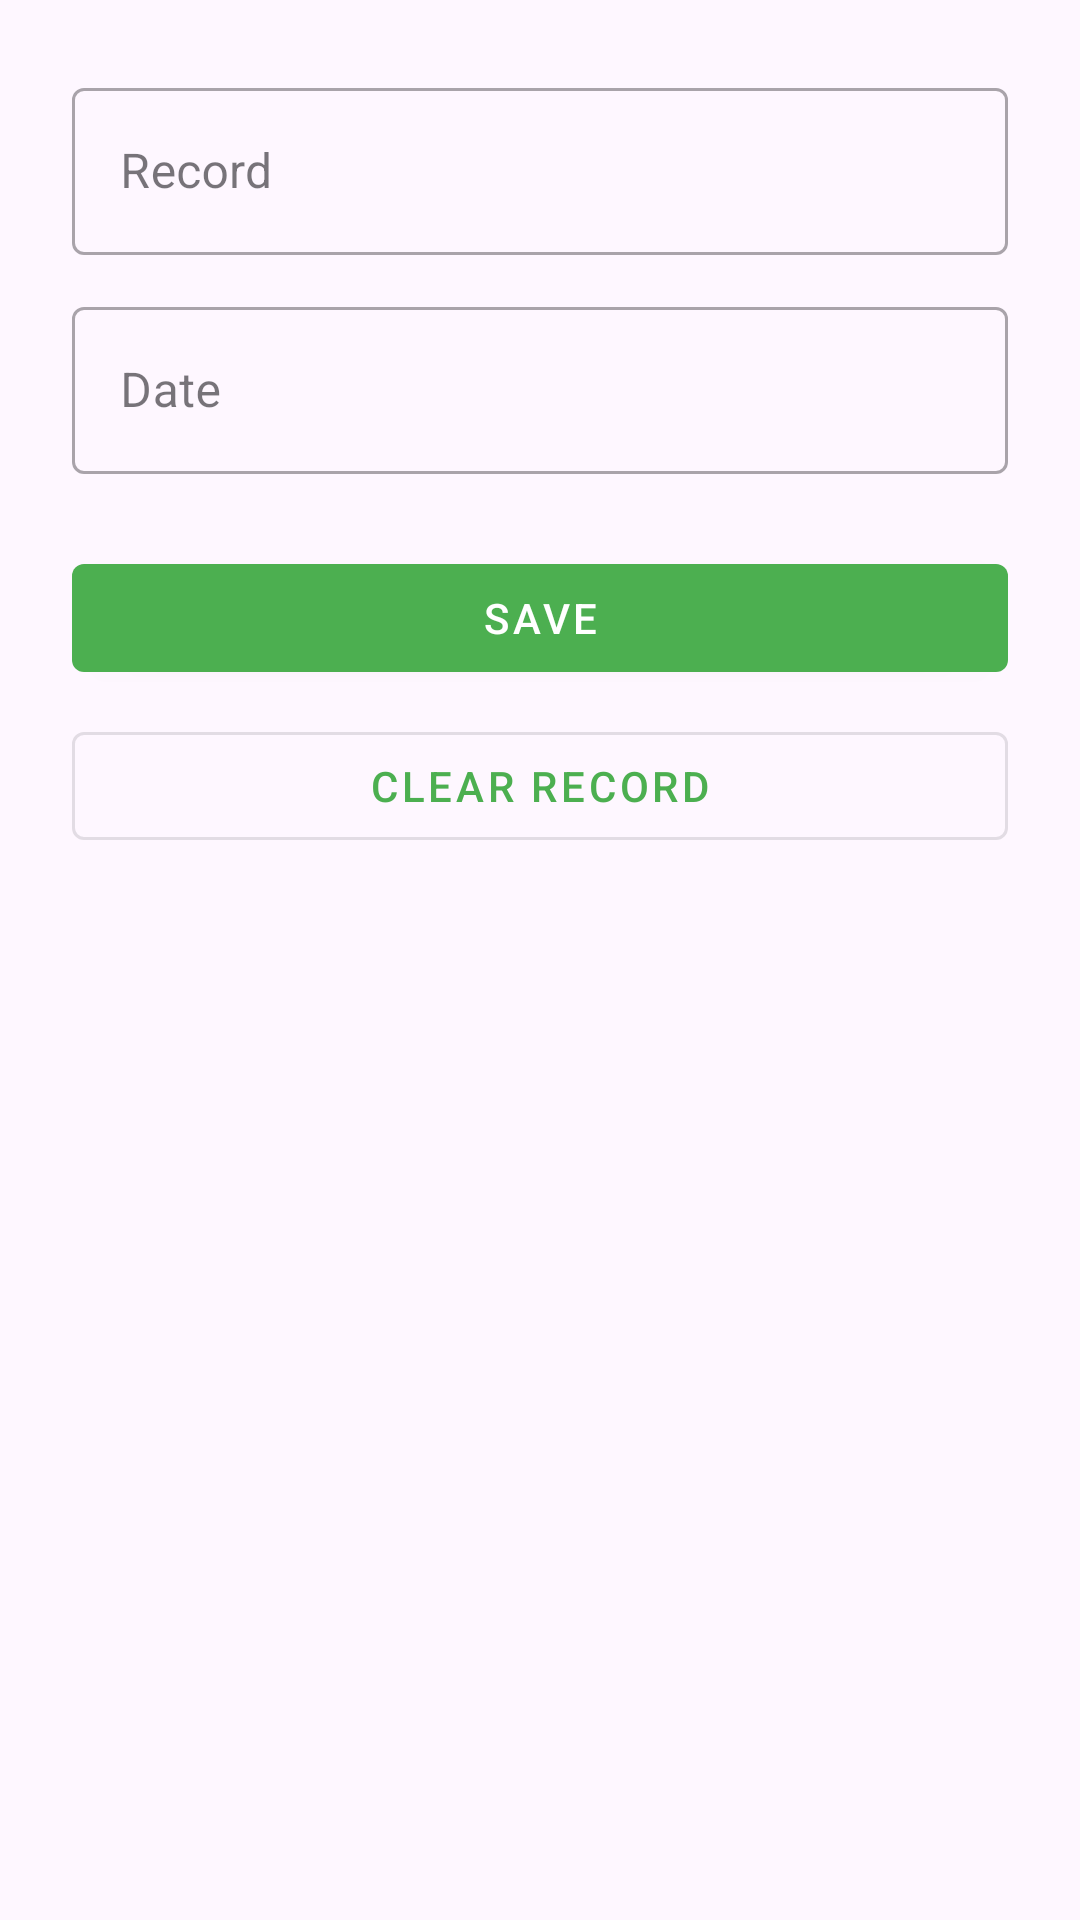

This screen was rendered from an Android layout file. Write that file and the resources it references.
<!-- AndroidManifest.xml: application theme Theme.RecordKeeper -->
<!-- res/layout/activity_edit_cycling_record.xml -->
<?xml version="1.0" encoding="utf-8"?>
<androidx.constraintlayout.widget.ConstraintLayout xmlns:android="http://schemas.android.com/apk/res/android"
    xmlns:app="http://schemas.android.com/apk/res-auto"
    xmlns:tools="http://schemas.android.com/tools"
    android:layout_width="match_parent"
    android:layout_height="match_parent"
    android:padding="24dp"
    tools:context=".cycling.EditCyclingRecordActivity">

    <com.google.android.material.textfield.TextInputLayout
        android:id="@+id/text_input_record"
        style="@style/Widget.MaterialComponents.TextInputLayout.OutlinedBox"
        android:layout_width="match_parent"
        android:layout_height="wrap_content"
        android:hint="Record"
        app:layout_constraintTop_toTopOf="parent">

        <com.google.android.material.textfield.TextInputEditText
            android:id="@+id/edittext_record"
            android:layout_width="match_parent"
            android:layout_height="wrap_content"
            android:inputType="time" />
    </com.google.android.material.textfield.TextInputLayout>

    <com.google.android.material.textfield.TextInputLayout
        android:id="@+id/text_input_date"
        style="@style/Widget.MaterialComponents.TextInputLayout.OutlinedBox"
        android:layout_width="match_parent"
        android:layout_height="wrap_content"
        android:layout_marginTop="12dp"
        android:hint="Date"
        app:endIconDrawable="@drawable/ic_calendar"
        app:endIconMode="custom"
        app:layout_constraintTop_toBottomOf="@id/text_input_record">

        <com.google.android.material.textfield.TextInputEditText
            android:id="@+id/edittext_date"
            android:layout_width="match_parent"
            android:layout_height="wrap_content"
            android:editable="false"
            android:inputType="none" />

    </com.google.android.material.textfield.TextInputLayout>

    <com.google.android.material.button.MaterialButton
        android:id="@+id/btn_save"
        style="@style/Widget.MaterialComponents.Button"
        android:layout_width="match_parent"
        android:layout_height="wrap_content"
        android:layout_marginTop="24dp"
        android:text="Save"
        app:layout_constraintTop_toBottomOf="@id/text_input_date" />

    <com.google.android.material.button.MaterialButton
        android:id="@+id/btn_clear_record"
        style="@style/Widget.MaterialComponents.Button.OutlinedButton"
        android:layout_width="match_parent"
        android:layout_height="wrap_content"
        android:layout_marginTop="8dp"
        android:text="Clear Record"
        app:layout_constraintTop_toBottomOf="@id/btn_save" />

</androidx.constraintlayout.widget.ConstraintLayout>
<!-- resources referenced by this layout -->
<resources>
  <style name="Theme.RecordKeeper" parent="Base.Theme.RecordKeeper" />
  <style name="Base.Theme.RecordKeeper" parent="Theme.Material3.DayNight">
          
          <item name="colorPrimary">@color/green_primary</item>
          <item name="colorPrimaryVariant">@color/green_primary_variant</item>
          <item name="colorOnPrimary">@color/white</item>
      </style>
  <color name="green_primary">#4CAF50</color>
  <color name="green_primary_variant">#388E3C</color>
  <color name="white">#FFFFFF</color>
</resources>
